Labelled photos from "classification_labels", an image-classification folder in AgiGames/MetalSurface. The possible labels are: bronze, copper, disturb, iron, silver, uncertain.

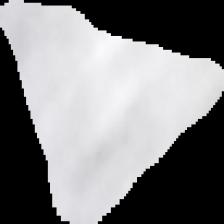
Label: uncertain

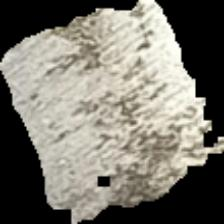
Label: silver

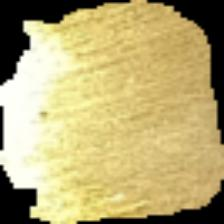
Label: bronze

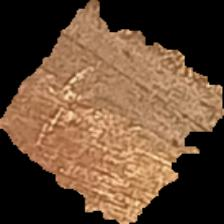
Label: copper

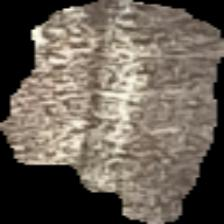
Label: iron

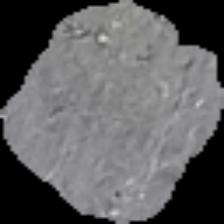
Label: silver
